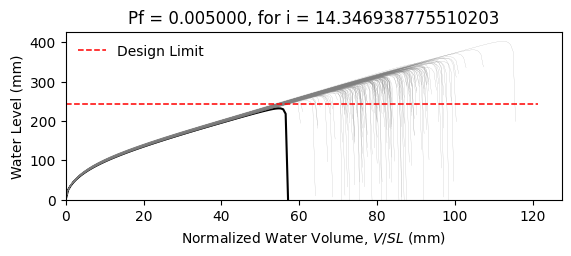

Values plotted in this chart, from the file beside it:
W8X24, L = 360.0 in, slope = 0.020833333333333332 in/in, dead load = 6.944444444444444e-05 kip/in…
zwlim AISC Appendix 2, zwlim DAMP, zwlim Proposed for ASCE 7, zwlim Neglect Ponding, dhnom Denver, dhnom New York, dhnom New Orleans, dh Denver, dh New York, dh New Orleans, dmax
9.746, 8.072, 8.272, 11.36, 1.493, 1.493, 1.493, 2.986, 2.986, 2.986, 12.87, Safe, 
9.746, 8.072, 8.272, 11.36, 1.493, 1.493, 1.493, 2.986, 2.986, 2.986, 11.44, Safe, 
9.746, 8.072, 8.272, 11.36, 1.493, 1.493, 1.493, 2.986, 2.986, 2.986, 11.15, Safe, 
9.746, 8.072, 8.272, 11.36, 1.493, 1.493, 1.493, 2.986, 2.986, 2.986, 13.04, Safe, 
9.746, 8.072, 8.272, 11.36, 1.493, 1.493, 1.493, 2.986, 2.986, 2.986, 10.68, Safe, 
9.746, 8.072, 8.272, 11.36, 1.493, 1.493, 1.493, 2.986, 2.986, 2.986, 15.86, Safe, 
9.746, 8.072, 8.272, 11.36, 1.493, 1.493, 1.493, 2.986, 2.986, 2.986, 12.1, Safe, 
9.746, 8.072, 8.272, 11.36, 1.493, 1.493, 1.493, 2.986, 2.986, 2.986, 11, Safe, 
9.746, 8.072, 8.272, 11.36, 1.493, 1.493, 1.493, 2.986, 2.986, 2.986, 12.63, Safe, 
9.746, 8.072, 8.272, 11.36, 1.493, 1.493, 1.493, 2.986, 2.986, 2.986, 11.86, Safe, 
9.746, 8.072, 8.272, 11.36, 1.493, 1.493, 1.493, 2.986, 2.986, 2.986, 10.35, Safe, 
9.746, 8.072, 8.272, 11.36, 1.493, 1.493, 1.493, 2.986, 2.986, 2.986, 10.09, Safe, 
9.746, 8.072, 8.272, 11.36, 1.493, 1.493, 1.493, 2.986, 2.986, 2.986, 12.89, Safe, 
9.746, 8.072, 8.272, 11.36, 1.493, 1.493, 1.493, 2.986, 2.986, 2.986, 11.25, Safe, 
9.746, 8.072, 8.272, 11.36, 1.493, 1.493, 1.493, 2.986, 2.986, 2.986, 12.89, Safe, 
9.746, 8.072, 8.272, 11.36, 1.493, 1.493, 1.493, 2.986, 2.986, 2.986, 11.8, Safe, 
9.746, 8.072, 8.272, 11.36, 1.493, 1.493, 1.493, 2.986, 2.986, 2.986, 12.21, Safe, 
9.746, 8.072, 8.272, 11.36, 1.493, 1.493, 1.493, 2.986, 2.986, 2.986, 13.39, Safe, 
9.746, 8.072, 8.272, 11.36, 1.493, 1.493, 1.493, 2.986, 2.986, 2.986, 10.97, Safe, 
9.746, 8.072, 8.272, 11.36, 1.493, 1.493, 1.493, 2.986, 2.986, 2.986, 11.64, Safe, 
9.746, 8.072, 8.272, 11.36, 1.493, 1.493, 1.493, 2.986, 2.986, 2.986, 10.87, Safe, 
9.746, 8.072, 8.272, 11.36, 1.493, 1.493, 1.493, 2.986, 2.986, 2.986, 12.86, Safe, 
9.746, 8.072, 8.272, 11.36, 1.493, 1.493, 1.493, 2.986, 2.986, 2.986, 13.05, Safe, 
9.746, 8.072, 8.272, 11.36, 1.493, 1.493, 1.493, 2.986, 2.986, 2.986, 11.97, Safe, 
9.746, 8.072, 8.272, 11.36, 1.493, 1.493, 1.493, 2.986, 2.986, 2.986, 11.57, Safe, 
9.746, 8.072, 8.272, 11.36, 1.493, 1.493, 1.493, 2.986, 2.986, 2.986, 10.24, Safe, 
9.746, 8.072, 8.272, 11.36, 1.493, 1.493, 1.493, 2.986, 2.986, 2.986, 12.68, Safe, 
9.746, 8.072, 8.272, 11.36, 1.493, 1.493, 1.493, 2.986, 2.986, 2.986, 12.21, Safe, 
9.746, 8.072, 8.272, 11.36, 1.493, 1.493, 1.493, 2.986, 2.986, 2.986, 11.08, Safe, 
9.746, 8.072, 8.272, 11.36, 1.493, 1.493, 1.493, 2.986, 2.986, 2.986, 13.63, Safe, 
9.746, 8.072, 8.272, 11.36, 1.493, 1.493, 1.493, 2.986, 2.986, 2.986, 12.4, Safe, 
9.746, 8.072, 8.272, 11.36, 1.493, 1.493, 1.493, 2.986, 2.986, 2.986, 12.49, Safe, 
9.746, 8.072, 8.272, 11.36, 1.493, 1.493, 1.493, 2.986, 2.986, 2.986, 11.38, Safe, 
9.746, 8.072, 8.272, 11.36, 1.493, 1.493, 1.493, 2.986, 2.986, 2.986, 13.43, Safe, 
9.746, 8.072, 8.272, 11.36, 1.493, 1.493, 1.493, 2.986, 2.986, 2.986, 12.75, Safe, 
9.746, 8.072, 8.272, 11.36, 1.493, 1.493, 1.493, 2.986, 2.986, 2.986, 11, Safe, 
9.746, 8.072, 8.272, 11.36, 1.493, 1.493, 1.493, 2.986, 2.986, 2.986, 12.31, Safe, 
9.746, 8.072, 8.272, 11.36, 1.493, 1.493, 1.493, 2.986, 2.986, 2.986, 12.64, Safe, 
9.746, 8.072, 8.272, 11.36, 1.493, 1.493, 1.493, 2.986, 2.986, 2.986, 13.15, Safe, 
9.746, 8.072, 8.272, 11.36, 1.493, 1.493, 1.493, 2.986, 2.986, 2.986, 10.49, Safe, 
9.746, 8.072, 8.272, 11.36, 1.493, 1.493, 1.493, 2.986, 2.986, 2.986, 13.61, Safe, 
9.746, 8.072, 8.272, 11.36, 1.493, 1.493, 1.493, 2.986, 2.986, 2.986, 11.49, Safe, 
9.746, 8.072, 8.272, 11.36, 1.493, 1.493, 1.493, 2.986, 2.986, 2.986, 11.83, Safe, 
9.746, 8.072, 8.272, 11.36, 1.493, 1.493, 1.493, 2.986, 2.986, 2.986, 11.8, Safe, 
9.746, 8.072, 8.272, 11.36, 1.493, 1.493, 1.493, 2.986, 2.986, 2.986, 13.13, Safe, 
9.746, 8.072, 8.272, 11.36, 1.493, 1.493, 1.493, 2.986, 2.986, 2.986, 10.48, Safe, 
9.746, 8.072, 8.272, 11.36, 1.493, 1.493, 1.493, 2.986, 2.986, 2.986, 12.12, Safe, 
9.746, 8.072, 8.272, 11.36, 1.493, 1.493, 1.493, 2.986, 2.986, 2.986, 11.21, Safe, 
9.746, 8.072, 8.272, 11.36, 1.493, 1.493, 1.493, 2.986, 2.986, 2.986, 12.11, Safe, 
9.746, 8.072, 8.272, 11.36, 1.493, 1.493, 1.493, 2.986, 2.986, 2.986, 11.07, Safe, 
9.746, 8.072, 8.272, 11.36, 1.493, 1.493, 1.493, 2.986, 2.986, 2.986, 12.84, Safe, 
9.746, 8.072, 8.272, 11.36, 1.493, 1.493, 1.493, 2.986, 2.986, 2.986, 9.811, Safe, 
9.746, 8.072, 8.272, 11.36, 1.493, 1.493, 1.493, 2.986, 2.986, 2.986, 12.23, Safe, 
9.746, 8.072, 8.272, 11.36, 1.493, 1.493, 1.493, 2.986, 2.986, 2.986, 11.34, Safe, 
9.746, 8.072, 8.272, 11.36, 1.493, 1.493, 1.493, 2.986, 2.986, 2.986, 13.76, Safe, 
9.746, 8.072, 8.272, 11.36, 1.493, 1.493, 1.493, 2.986, 2.986, 2.986, 11.11, Safe, 
9.746, 8.072, 8.272, 11.36, 1.493, 1.493, 1.493, 2.986, 2.986, 2.986, 11.81, Safe, 
9.746, 8.072, 8.272, 11.36, 1.493, 1.493, 1.493, 2.986, 2.986, 2.986, 11.17, Safe, 
9.746, 8.072, 8.272, 11.36, 1.493, 1.493, 1.493, 2.986, 2.986, 2.986, 10.37, Safe, 
... 142 more rows
